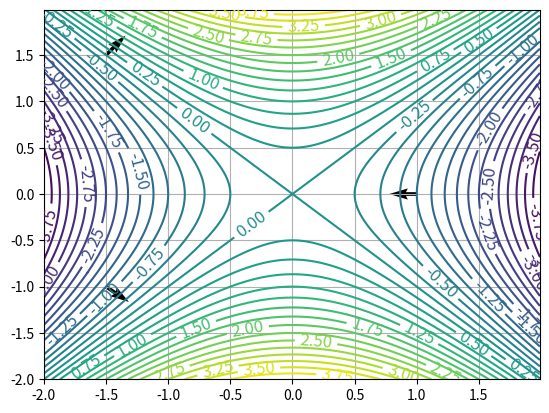

Here is the Python script that generated this plot:
#!/usr/bin/env python3
# -*- coding: utf-8 -*-

"""
@File : grad_contour.py
@Author : jeffsheng
@Date : 2020/2/14 0014
@Desc :验证等位线和梯度向量的垂直关系
    随机在定义域内选取三个点 (-1.5,1.5)、(-1.5,-1)、(1.0,0)，并绘制其梯度向量，观察是否满足和对应点处等位线的垂直关系
"""

import numpy as np
import matplotlib.pyplot as plt

def f(x, y):
    return y**2-x**2

def grad_x(f, x, y):
    h = 1e-4
    return (f(x + h/2, y) - f(x - h/2, y)) / h

def grad_y(f, x, y):
    h = 1e-4
    return (f(x, y + h/2) - f(x, y - h/2)) / h

x = np.arange(-2, 2, 0.01)
y = np.arange(-2, 2, 0.01)
X, Y = np.meshgrid(x, y)

#添加等高线
C = plt.contour(X, Y, f(X, Y), 36)
#增加各等高线的高度值
plt.clabel(C, inline=True, fontsize=12)

plt.quiver(-1.5, -1, grad_x(f, -1.5, -1), grad_y(f, -1.5, -1))
plt.quiver(1.0, 0, grad_x(f, 1.0, 0), grad_y(f, 1.0, 0))
plt.quiver(-1.5, 1.5, grad_x(f, -1.5, 1.5), grad_y(f, -1.5, 1.5))
plt.grid()
plt.show()



